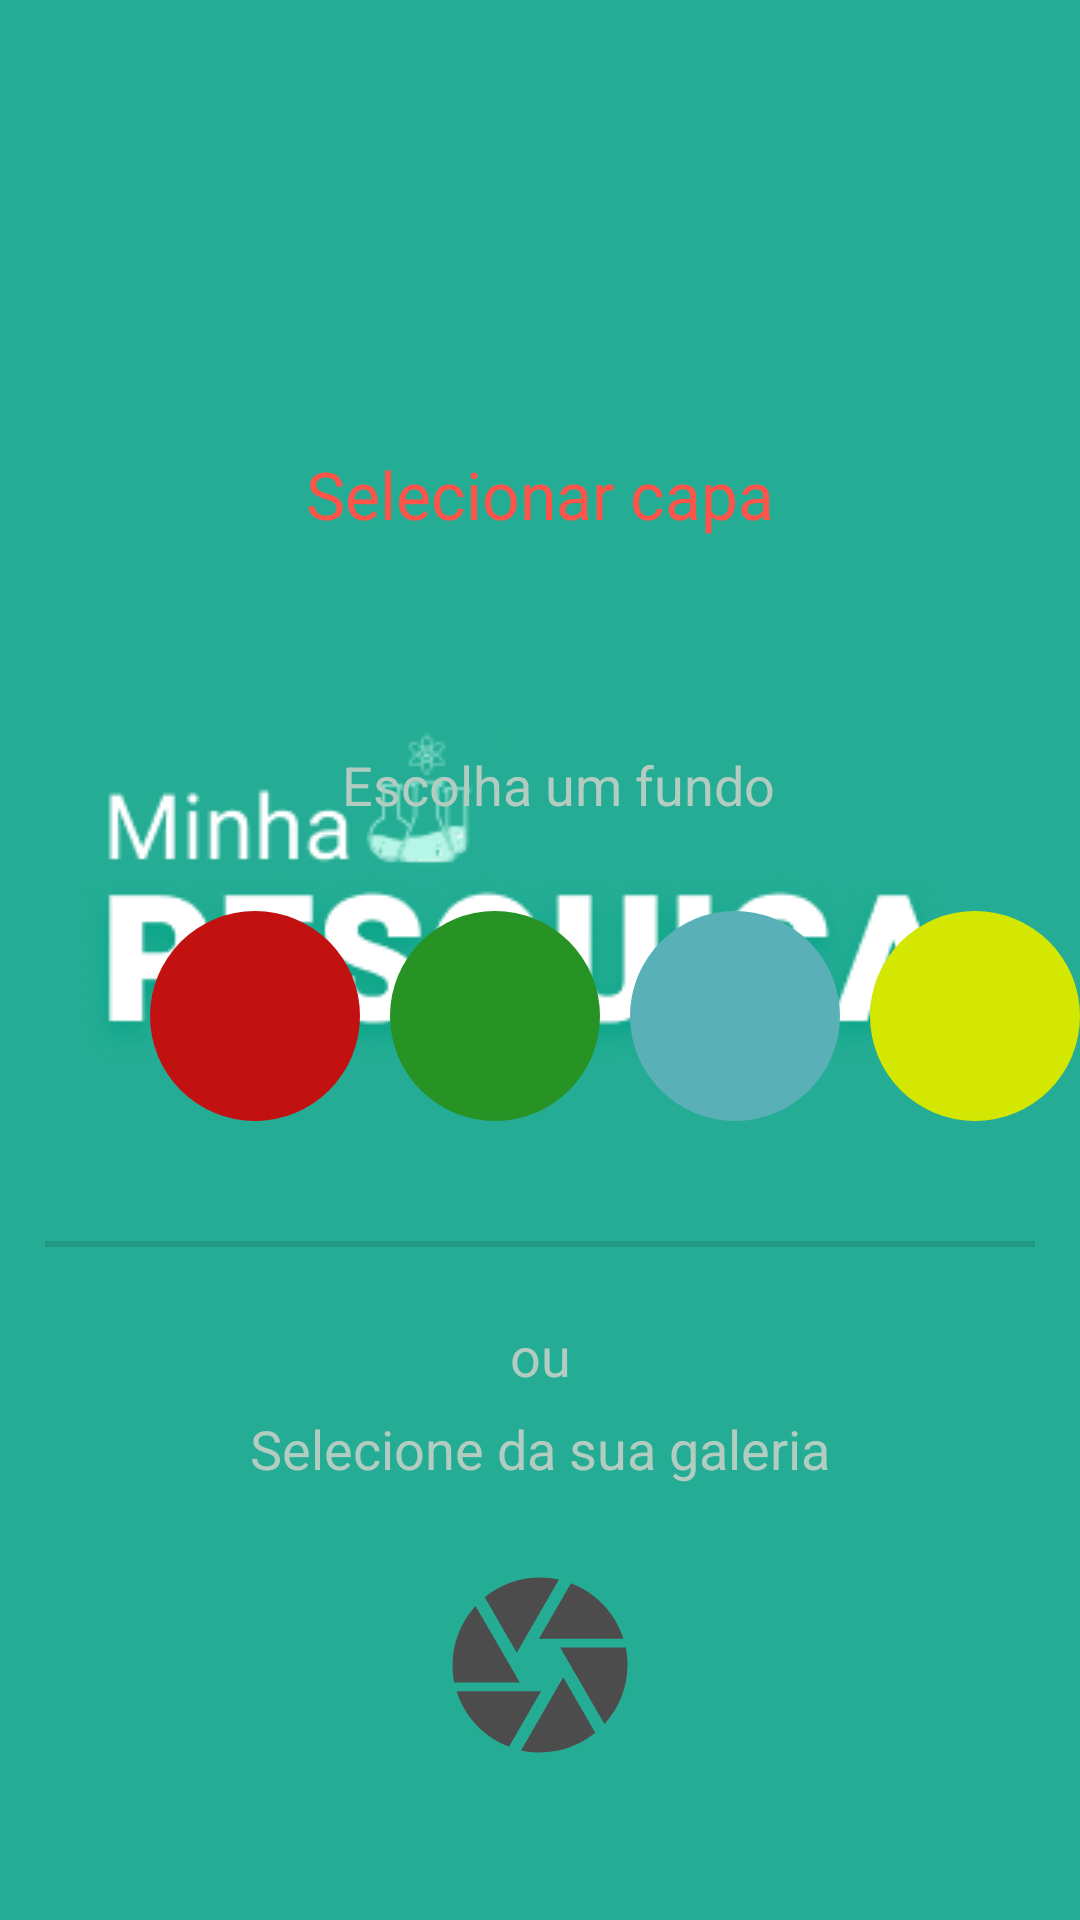

Here is an Android app screen rendered from its layout file. Give the layout XML and the strings, colors and styles it references.
<!-- AndroidManifest.xml: application theme splashScreenTheme -->
<!-- res/layout/fragment_select_image.xml -->
<?xml version="1.0" encoding="utf-8"?>
<layout xmlns:android="http://schemas.android.com/apk/res/android"
    xmlns:tools="http://schemas.android.com/tools"
    xmlns:app="http://schemas.android.com/apk/res-auto"
    tools:context=".newProject.FragmentSelectImage">

    <androidx.coordinatorlayout.widget.CoordinatorLayout
        android:layout_width="match_parent"
        android:layout_height="match_parent">

        <View
            android:layout_width="match_parent"
            android:layout_height="0dp"
            android:layout_weight="1" />

        <LinearLayout
            android:id="@+id/standard_bottom_sheet3"
            android:layout_width="match_parent"
            android:layout_height="wrap_content"
            android:orientation="vertical"
            app:behavior_peekHeight="550dp"
            app:behavior_fitToContents="true"
            app:layout_behavior="com.google.android.material.bottomsheet.BottomSheetBehavior">

            

            <ImageView
                android:id="@+id/closeButton"
                android:layout_width="wrap_content"
                android:layout_height="wrap_content"
                android:layout_marginStart="20dp"
                android:layout_marginTop="20dp"
                android:src="@drawable/close_24" />


            <TextView
                android:id="@+id/selecioneTextView"
                style="@style/TitleRobotoBold"
                android:layout_width="match_parent"
                android:layout_height="wrap_content"
                android:layout_marginBottom="50dp"
                android:text="@string/selecionarCapa"
                android:textColor="@color/mainRed" />


            <TextView
                android:id="@+id/escolhaTextView"
                style="@style/cinzaembaixo"
                android:layout_width="match_parent"
                android:layout_height="wrap_content"
                android:layout_marginBottom="30dp"
                android:gravity="center"
                android:layout_marginEnd="20dp"
                android:text="@string/escolha_um_fundo" />

            <LinearLayout
                android:layout_width="match_parent"
                android:layout_height="match_parent"
                android:orientation="horizontal">

                <ImageView
                    android:id="@+id/cor1"
                    android:layout_width="70dp"
                    android:layout_height="70dp"
                    android:layout_marginStart="50dp"
                    android:src="@drawable/redcircle"
                    android:contentDescription="TODO" />

                <ImageView
                    android:id="@+id/cor2"
                    android:layout_width="70dp"
                    android:layout_marginStart="10dp"
                    android:layout_height="70dp"
                    android:src="@drawable/greencircle" />

                <ImageView
                    android:id="@+id/cor3"
                    android:layout_width="70dp"
                    android:layout_height="70dp"
                    android:layout_marginStart="10dp"
                    android:src="@drawable/bluecircle" />

                <ImageView
                    android:id="@+id/cor4"
                    android:layout_width="70dp"
                    android:layout_marginStart="10dp"
                    android:layout_height="70dp"
                    android:src="@drawable/yellowcircle" />


            </LinearLayout>

            <View
                android:id="@+id/divider"
                android:layout_width="match_parent"
                android:layout_height="2dp"
                android:background="?android:attr/listDivider"
                app:layout_anchor="@+id/standard_bottom_sheet3"
                android:layout_marginStart="15dp"
                android:layout_marginEnd="15dp"
                android:layout_marginTop="40dp"
                android:layout_marginBottom="4dp"
                app:layout_anchorGravity="bottom|center" />

            <TextView
                android:id="@+id/escolhadaGaleriatextView"
                style="@style/cinzaembaixo"
                android:layout_width="match_parent"
                android:layout_height="wrap_content"
                android:layout_marginEnd="32dp"
                android:text="@string/ou_nselecione_da_sua_galeria" />

            <ImageView
                android:id="@+id/cameraButton"
                android:layout_width="70dp"
                android:layout_height="70dp"
                android:layout_marginTop="25dp"
                android:layout_marginBottom="50dp"
                android:layout_gravity="center"
                android:src="@drawable/camera_24" />

        </LinearLayout>



    </androidx.coordinatorlayout.widget.CoordinatorLayout>

</layout>
<!-- resources referenced by this layout -->
<resources>
  <color name="mainRed">#FF5449</color>
  <!-- drawable bluecircle (drawable) -->
  <?xml version="1.0" encoding="utf-8"?>
  <shape xmlns:android="http://schemas.android.com/apk/res/android"
      android:shape="oval">
      <solid
          android:color="#59B0B6"
          />
  
  </shape>
  <!-- drawable greencircle (drawable) -->
  <?xml version="1.0" encoding="utf-8"?>
  <shape xmlns:android="http://schemas.android.com/apk/res/android"
      android:shape="oval">
      <solid
          android:color="#269324"
          />
  
  </shape>
  <!-- drawable redcircle (drawable) -->
  <?xml version="1.0" encoding="utf-8"?>
  <shape xmlns:android="http://schemas.android.com/apk/res/android"
      android:shape="oval">
      <solid
          android:color="#C21111"
      />
  
  </shape>
  <!-- drawable yellowcircle (drawable) -->
  <?xml version="1.0" encoding="utf-8"?>
  <shape xmlns:android="http://schemas.android.com/apk/res/android"
      android:shape="oval">
      <solid
          android:color="#D4E702"
          />
  
  </shape>
  <string name="escolha_um_fundo">Escolha um fundo</string>
  <string name="ou_nselecione_da_sua_galeria">ou\nSelecione da sua galeria</string>
  <string name="selecionarCapa">Selecionar capa</string>
  <style name="TitleRobotoBold">
          <item name="android:layout_width">382dp</item>
          <item name="android:layout_height">60dp</item>
          <item name="android:layout_marginStart">40dp</item>
          <item name="android:layout_marginTop">10dp</item>
          <item name="android:layout_marginEnd">40dp</item>
          <item name="android:layout_weight">1</item>
          <item name="android:fontFamily">@font/roboto_bold</item>
          <item name="android:gravity">center_horizontal</item>
          <item name="android:textColor">@color/textGreen</item>
          <item name="android:textSize">22sp</item>
      </style>
  <style name="cinzaembaixo" parent="descricoes">
          <item name="android:layout_width">wrap_content</item>
          <item name="android:layout_height">wrap_content</item>
          <item name="android:layout_marginStart">32dp</item>
          <item name="android:layout_marginTop">20dp</item>
          <item name="android:textColor">@color/grey</item>
      </style>
  <style name="splashScreenTheme" parent="Theme.Material3.Light.NoActionBar">
      <item name="android:windowBackground">@drawable/splash_drawable</item>
          <item name="android:statusBarColor">@color/mainGreen</item>
          <item name="android:windowFullscreen">true</item>
          
      </style>
  <color name="textGreen">#3A9B8A</color>
  <style name="descricoes">
          <item name="android:layout_width">374dp</item>
          <item name="android:layout_height">113dp</item>
          <item name="android:gravity">center_horizontal</item>
          <item name="android:lineSpacingExtra">10sp</item>
          <item name="android:textColor">@color/textGreen</item>
          <item name="android:textSize">18sp</item>
      </style>
  <color name="grey">#B2CCC2</color>
  <!-- drawable splash_drawable (drawable) -->
  <?xml version="1.0" encoding="utf-8"?>
  <layer-list xmlns:android="http://schemas.android.com/apk/res/android">
      <item android:drawable="@color/mainGreen" />
      <item android:drawable="@drawable/minhapesquisalogo" android:gravity="center" />
  </layer-list>
  <color name="mainGreen">#24AD94</color>
</resources>
